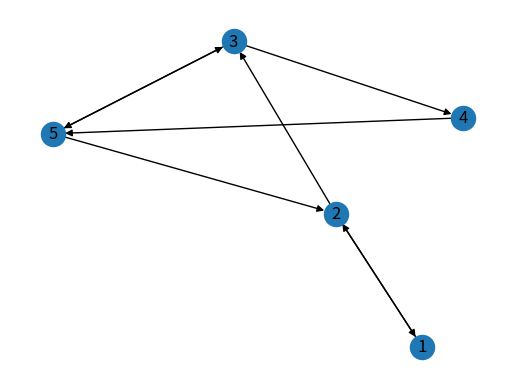

Write the Python code that produced this figure.
#!/usr/bin/env python
# coding: utf-8

# In[14]:


import networkx as nx
import matplotlib.pyplot as plt
import random as rd
import numpy as np


# In[15]:


H=nx.DiGraph()
H.add_nodes_from([1, 2, 3, 4, 5])
H.add_edges_from([(1, 2), 
                  (2, 1), 
                  (2, 3), 
                  (3, 4), 
                  (4, 5), 
                  (5, 2), 
                  (3, 5), 
                  (5, 3)
                 ])

pos = nx.spring_layout(H)  # positions for all nodes
# nodes
nx.draw_networkx_nodes(H, pos)
# edges
nx.draw_networkx_edges(H, pos)
# node labels
nx.draw_networkx_labels(H, pos, font_family='sans-serif')
plt.axis('off')
plt.show()


# In[16]:


nodes = list(H.edges)
nodes


# In[34]:


def agregar(nodes, lista):
    idx = rd.choice([0, 1, 2, 3, 4, 5, 6, 7])
    x, y = nodes[idx]
    last = lista[-1]
    if x == last:
        cont = 0
        for nodo in nodes:
            z = nodo[0]
            if y == z:
                cont+=1
        if cont>0:
            lista+=[y]
    while len(lista)<6:
        #print(lista)
        if lista[-1]==5:
            i = rd.choice([0, 1])
            dt = [2, 3]
            lista+=[dt[i]]
        elif lista[-1]==2:
            i = rd.choice([0, 1])
            dt = [1, 3]
            lista+=[dt[i]]
        elif lista[-1]==1:
            lista+=[2]
        elif lista[-1]==3:
            i = rd.choice([0, 1])
            dt = [4, 5]
            lista+=[dt[i]]
        elif lista[-1]==4:
            lista+=[5]
    return lista[:6]


# In[35]:


ways = []
for i in range(10000):
    idx = rd.choice([0, 1, 2, 3, 4, 5, 6, 7])
    lista = []
    valor1, valor2 = nodes[idx]
    lista += [valor1, valor2]
    #print(lista)
    way = agregar(nodes, lista)
    if way not in ways:
        ways += [way]
    #print()

print(len(ways))
ways.sort()
ways


# In[ ]:





# In[ ]:





# In[6]:


estocastica = np.zeros((6,6), dtype='int')
for i, j in nodes:
    #print(estocastica[i, j])
    estocastica[i, j]+=1
print(estocastica)


# In[ ]:
